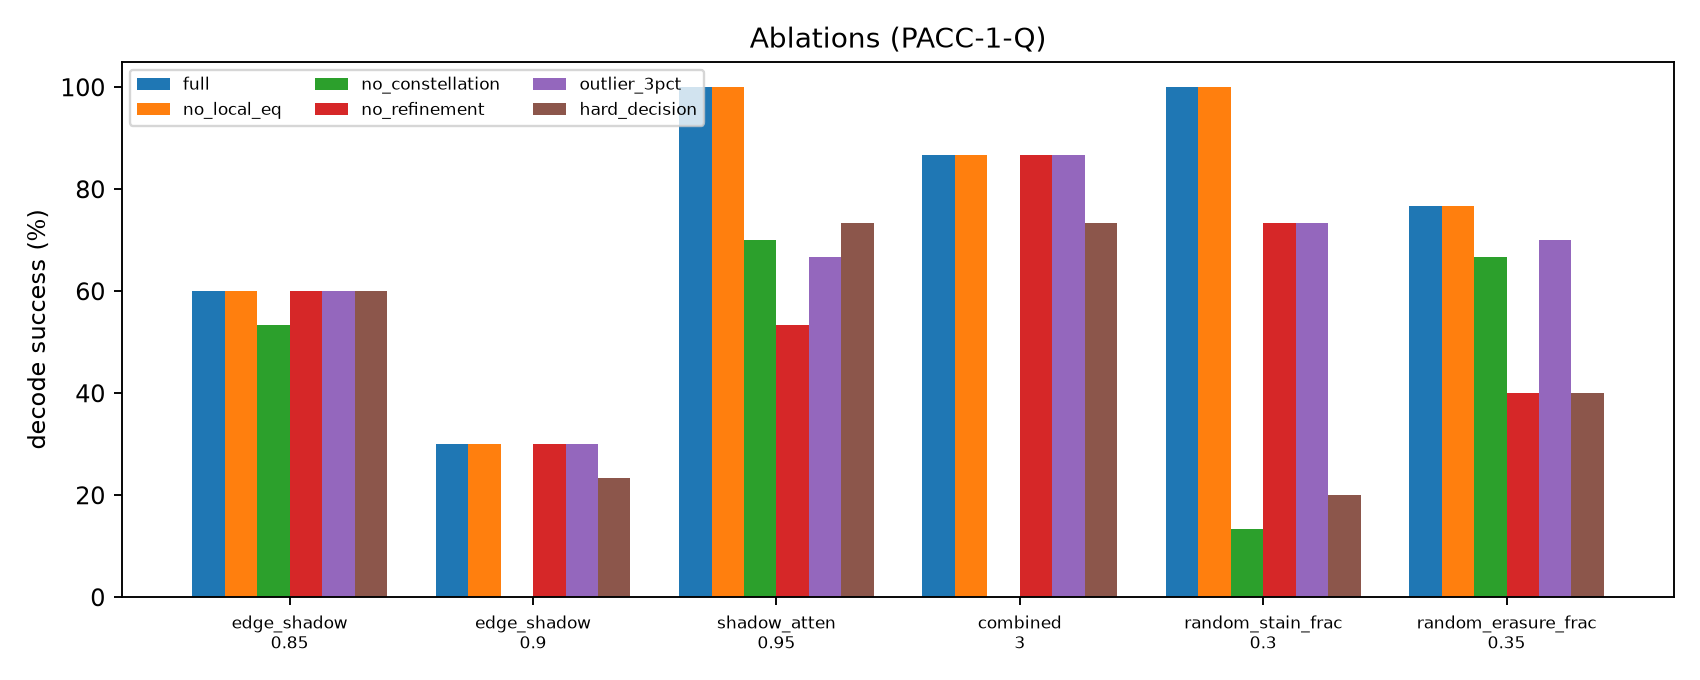

The file beside this chart, header and first rows:
set, codec, ablation, distortion, value, rate_pct, ci_low_pct, ci_high_pct
limit, PACC-1-Q, full, edge_shadow, 0.85, 60.0, 42.3, 75.4
limit, PACC-1-Q, full, edge_shadow, 0.9, 30.0, 16.7, 47.9
limit, PACC-1-Q, full, shadow_atten, 0.95, 100.0, 88.6, 100.0
limit, PACC-1-Q, full, combined, 3, 86.7, 70.3, 94.7
limit, PACC-1-Q, full, random_stain_frac, 0.3, 100.0, 88.6, 100.0
limit, PACC-1-Q, full, random_erasure_frac, 0.35, 76.7, 59.1, 88.2
everyday, PACC-1-Q, full, everyday, 2, 100.0, 88.6, 100.0
everyday, PACC-1-Q, full, everyday, 3, 96.7, 83.3, 99.4
everyday, PACC-1-Q, full, gaussian_noise_sigma, 20, 100.0, 88.6, 100.0
everyday, PACC-1-Q, full, shadow_atten, 0.6, 100.0, 88.6, 100.0
everyday, PACC-1-Q, full, glare_intensity, 200, 100.0, 88.6, 100.0
everyday, PACC-1-Q, full, smudge_frac, 0.06, 100.0, 88.6, 100.0
everyday, PACC-1-Q, full, faded_print, 0.55, 100.0, 88.6, 100.0
everyday, PACC-1-Q, full, motion_blur_px, 9, 100.0, 88.6, 100.0
limit, PACC-2-Q, full, edge_shadow, 0.85, 50.0, 33.2, 66.8
limit, PACC-2-Q, full, edge_shadow, 0.9, 13.3, 5.3, 29.7
limit, PACC-2-Q, full, shadow_atten, 0.95, 100.0, 88.6, 100.0
limit, PACC-2-Q, full, combined, 3, 86.7, 70.3, 94.7
limit, PACC-2-Q, full, random_stain_frac, 0.3, 96.7, 83.3, 99.4
limit, PACC-2-Q, full, random_erasure_frac, 0.35, 63.3, 45.5, 78.1
everyday, PACC-2-Q, full, everyday, 2, 100.0, 88.6, 100.0
everyday, PACC-2-Q, full, everyday, 3, 86.7, 70.3, 94.7
everyday, PACC-2-Q, full, gaussian_noise_sigma, 20, 100.0, 88.6, 100.0
everyday, PACC-2-Q, full, shadow_atten, 0.6, 100.0, 88.6, 100.0
everyday, PACC-2-Q, full, glare_intensity, 200, 100.0, 88.6, 100.0
everyday, PACC-2-Q, full, smudge_frac, 0.06, 100.0, 88.6, 100.0
everyday, PACC-2-Q, full, faded_print, 0.55, 100.0, 88.6, 100.0
everyday, PACC-2-Q, full, motion_blur_px, 9, 100.0, 88.6, 100.0
limit, PACC-1-Q, no_local_eq, edge_shadow, 0.85, 60.0, 42.3, 75.4
limit, PACC-1-Q, no_local_eq, edge_shadow, 0.9, 30.0, 16.7, 47.9
limit, PACC-1-Q, no_local_eq, shadow_atten, 0.95, 100.0, 88.6, 100.0
limit, PACC-1-Q, no_local_eq, combined, 3, 86.7, 70.3, 94.7
limit, PACC-1-Q, no_local_eq, random_stain_frac, 0.3, 100.0, 88.6, 100.0
limit, PACC-1-Q, no_local_eq, random_erasure_frac, 0.35, 76.7, 59.1, 88.2
everyday, PACC-1-Q, no_local_eq, everyday, 2, 100.0, 88.6, 100.0
everyday, PACC-1-Q, no_local_eq, everyday, 3, 96.7, 83.3, 99.4
everyday, PACC-1-Q, no_local_eq, gaussian_noise_sigma, 20, 100.0, 88.6, 100.0
everyday, PACC-1-Q, no_local_eq, shadow_atten, 0.6, 100.0, 88.6, 100.0
everyday, PACC-1-Q, no_local_eq, glare_intensity, 200, 100.0, 88.6, 100.0
everyday, PACC-1-Q, no_local_eq, smudge_frac, 0.06, 100.0, 88.6, 100.0
everyday, PACC-1-Q, no_local_eq, faded_print, 0.55, 100.0, 88.6, 100.0
everyday, PACC-1-Q, no_local_eq, motion_blur_px, 9, 100.0, 88.6, 100.0
limit, PACC-2-Q, no_local_eq, edge_shadow, 0.85, 50.0, 33.2, 66.8
limit, PACC-2-Q, no_local_eq, edge_shadow, 0.9, 13.3, 5.3, 29.7
limit, PACC-2-Q, no_local_eq, shadow_atten, 0.95, 100.0, 88.6, 100.0
limit, PACC-2-Q, no_local_eq, combined, 3, 86.7, 70.3, 94.7
limit, PACC-2-Q, no_local_eq, random_stain_frac, 0.3, 96.7, 83.3, 99.4
limit, PACC-2-Q, no_local_eq, random_erasure_frac, 0.35, 63.3, 45.5, 78.1
everyday, PACC-2-Q, no_local_eq, everyday, 2, 100.0, 88.6, 100.0
everyday, PACC-2-Q, no_local_eq, everyday, 3, 86.7, 70.3, 94.7
everyday, PACC-2-Q, no_local_eq, gaussian_noise_sigma, 20, 100.0, 88.6, 100.0
everyday, PACC-2-Q, no_local_eq, shadow_atten, 0.6, 100.0, 88.6, 100.0
everyday, PACC-2-Q, no_local_eq, glare_intensity, 200, 100.0, 88.6, 100.0
everyday, PACC-2-Q, no_local_eq, smudge_frac, 0.06, 100.0, 88.6, 100.0
everyday, PACC-2-Q, no_local_eq, faded_print, 0.55, 100.0, 88.6, 100.0
everyday, PACC-2-Q, no_local_eq, motion_blur_px, 9, 100.0, 88.6, 100.0
limit, PACC-1-Q, no_constellation, edge_shadow, 0.85, 53.3, 36.1, 69.8
limit, PACC-1-Q, no_constellation, edge_shadow, 0.9, 0.0, 0.0, 11.4
limit, PACC-1-Q, no_constellation, shadow_atten, 0.95, 70.0, 52.1, 83.3
limit, PACC-1-Q, no_constellation, combined, 3, 0.0, 0.0, 11.4
... 108 more rows
